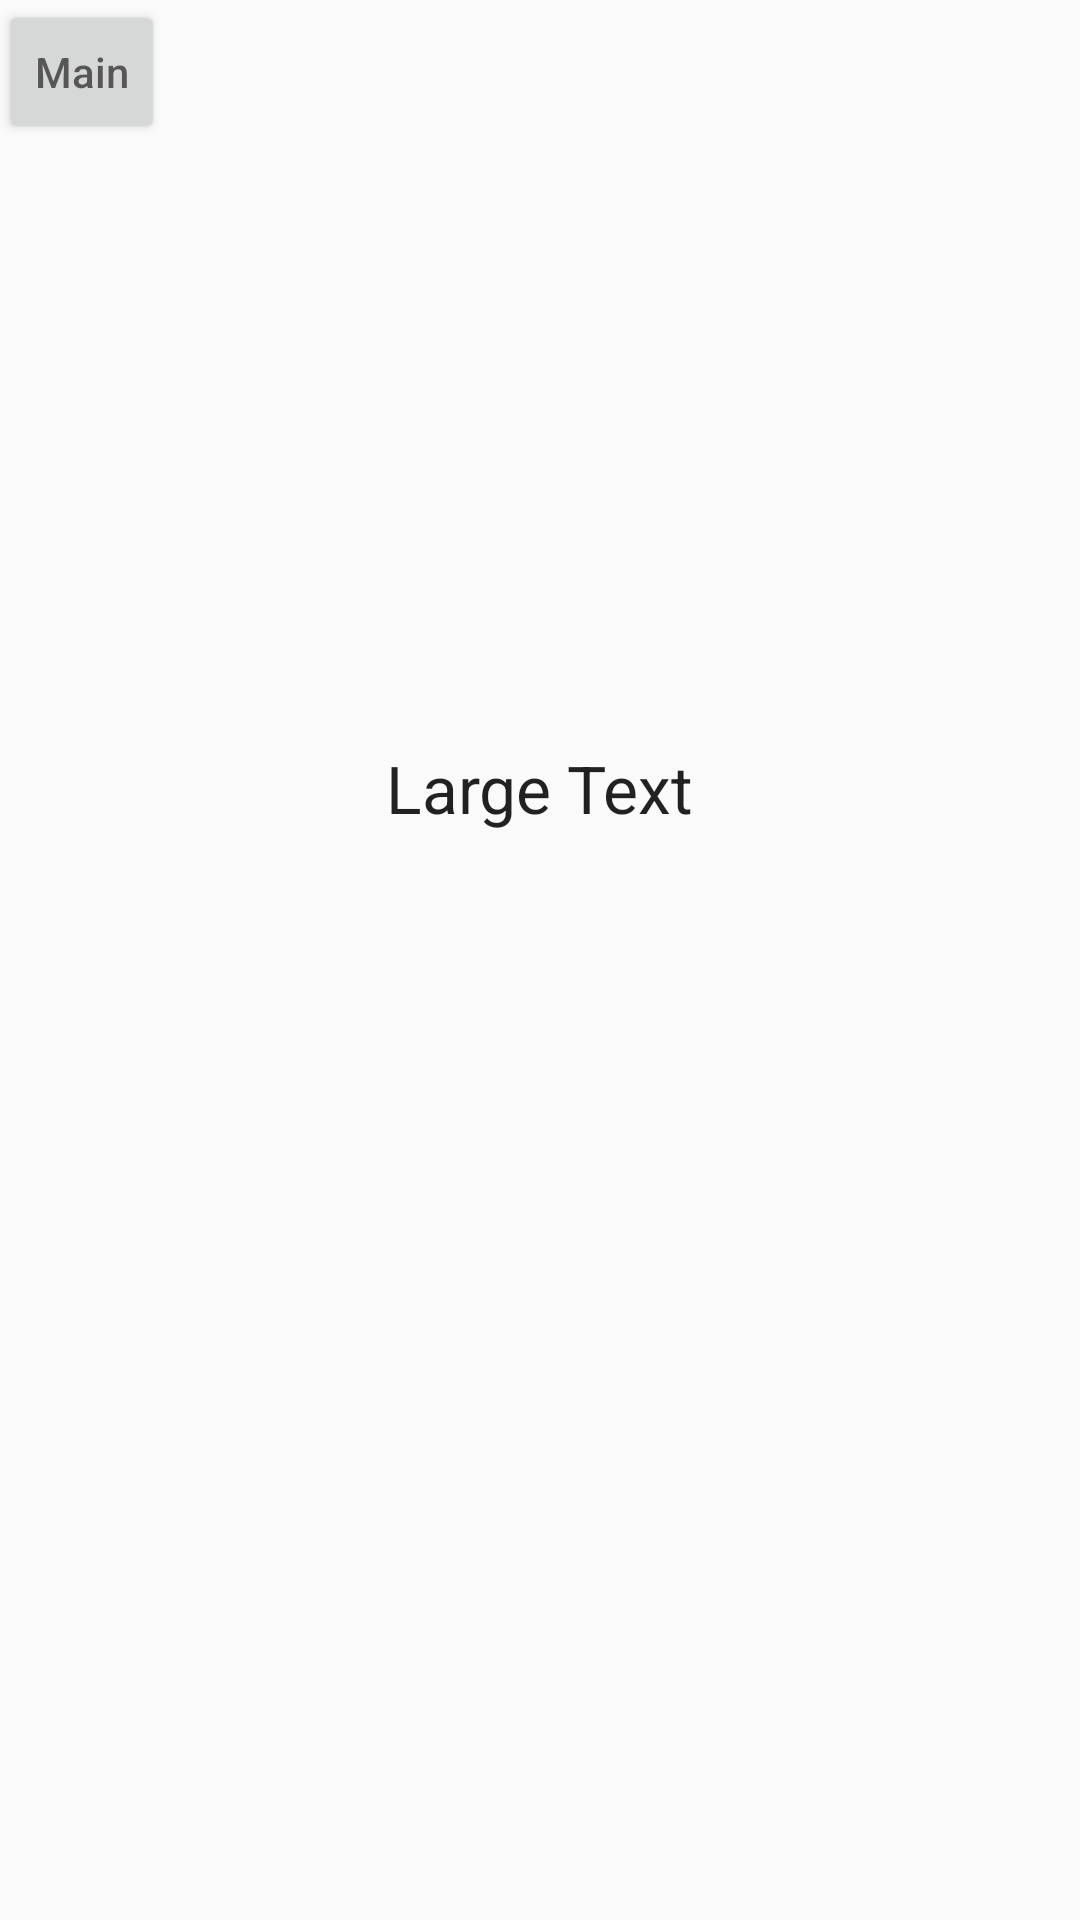

Here is an Android app screen rendered from its layout file. Give the layout XML and the strings, colors and styles it references.
<!-- AndroidManifest.xml: activity theme Base.Theme.AppCompat.Light -->
<!-- res/layout/activity_viewprofile.xml -->
<?xml version="1.0" encoding="utf-8"?>
<RelativeLayout xmlns:android="http://schemas.android.com/apk/res/android"
    xmlns:tools="http://schemas.android.com/tools"
    android:layout_width="match_parent"
    android:layout_height="match_parent"
    android:paddingBottom="@dimen/activity_vertical_margin"
    android:paddingLeft="@dimen/activity_horizontal_margin"
    android:paddingRight="@dimen/activity_horizontal_margin"
    android:paddingTop="@dimen/activity_vertical_margin"
    tools:context="com.example.friends.fitfriend.ViewprofileActivity">

    <ImageView
        android:layout_width="300dp"
        android:layout_height="200dp"
        android:id="@+id/imageView3"
        android:layout_below="@+id/button7"
        android:layout_centerHorizontal="true" />

    <TextView
        android:layout_width="wrap_content"
        android:layout_height="wrap_content"
        android:textAppearance="?android:attr/textAppearanceLarge"
        android:text="Large Text"
        android:id="@+id/textView4"
        android:layout_below="@+id/imageView3"
        android:layout_centerHorizontal="true" />

    <Button
        style="?android:attr/buttonStyleSmall"
        android:layout_width="wrap_content"
        android:layout_height="wrap_content"
        android:hint="@string/menybutton"
        android:id="@+id/button7"
        android:layout_alignParentTop="true"
        android:layout_alignParentStart="true"
        android:onClick="gotomain"/>
</RelativeLayout>
<!-- resources referenced by this layout -->
<resources>
  <string name="menybutton">Main</string>
</resources>
